4-way image classification set "data" from GitHub (lambertgeo/PHI); label vocabulary: negatif, negative, positif, positive.

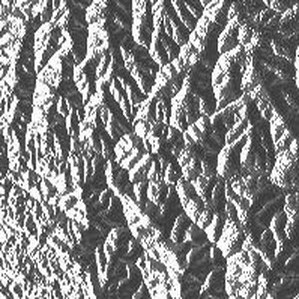
Label: negatif

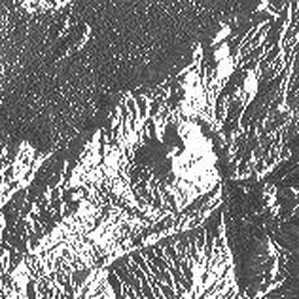
Label: positif

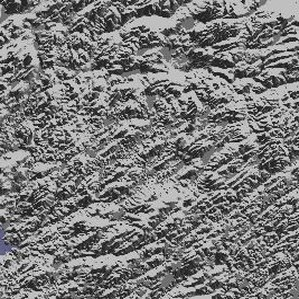
Label: positif

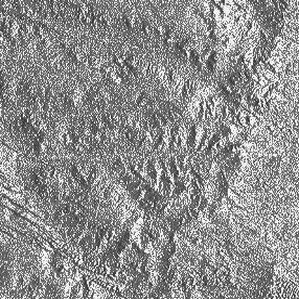
Label: positive

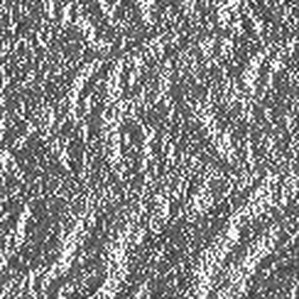
Label: negative

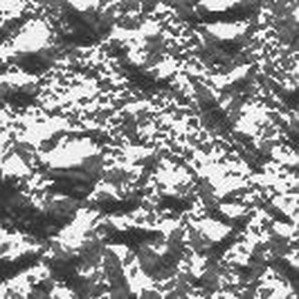
Label: negative
